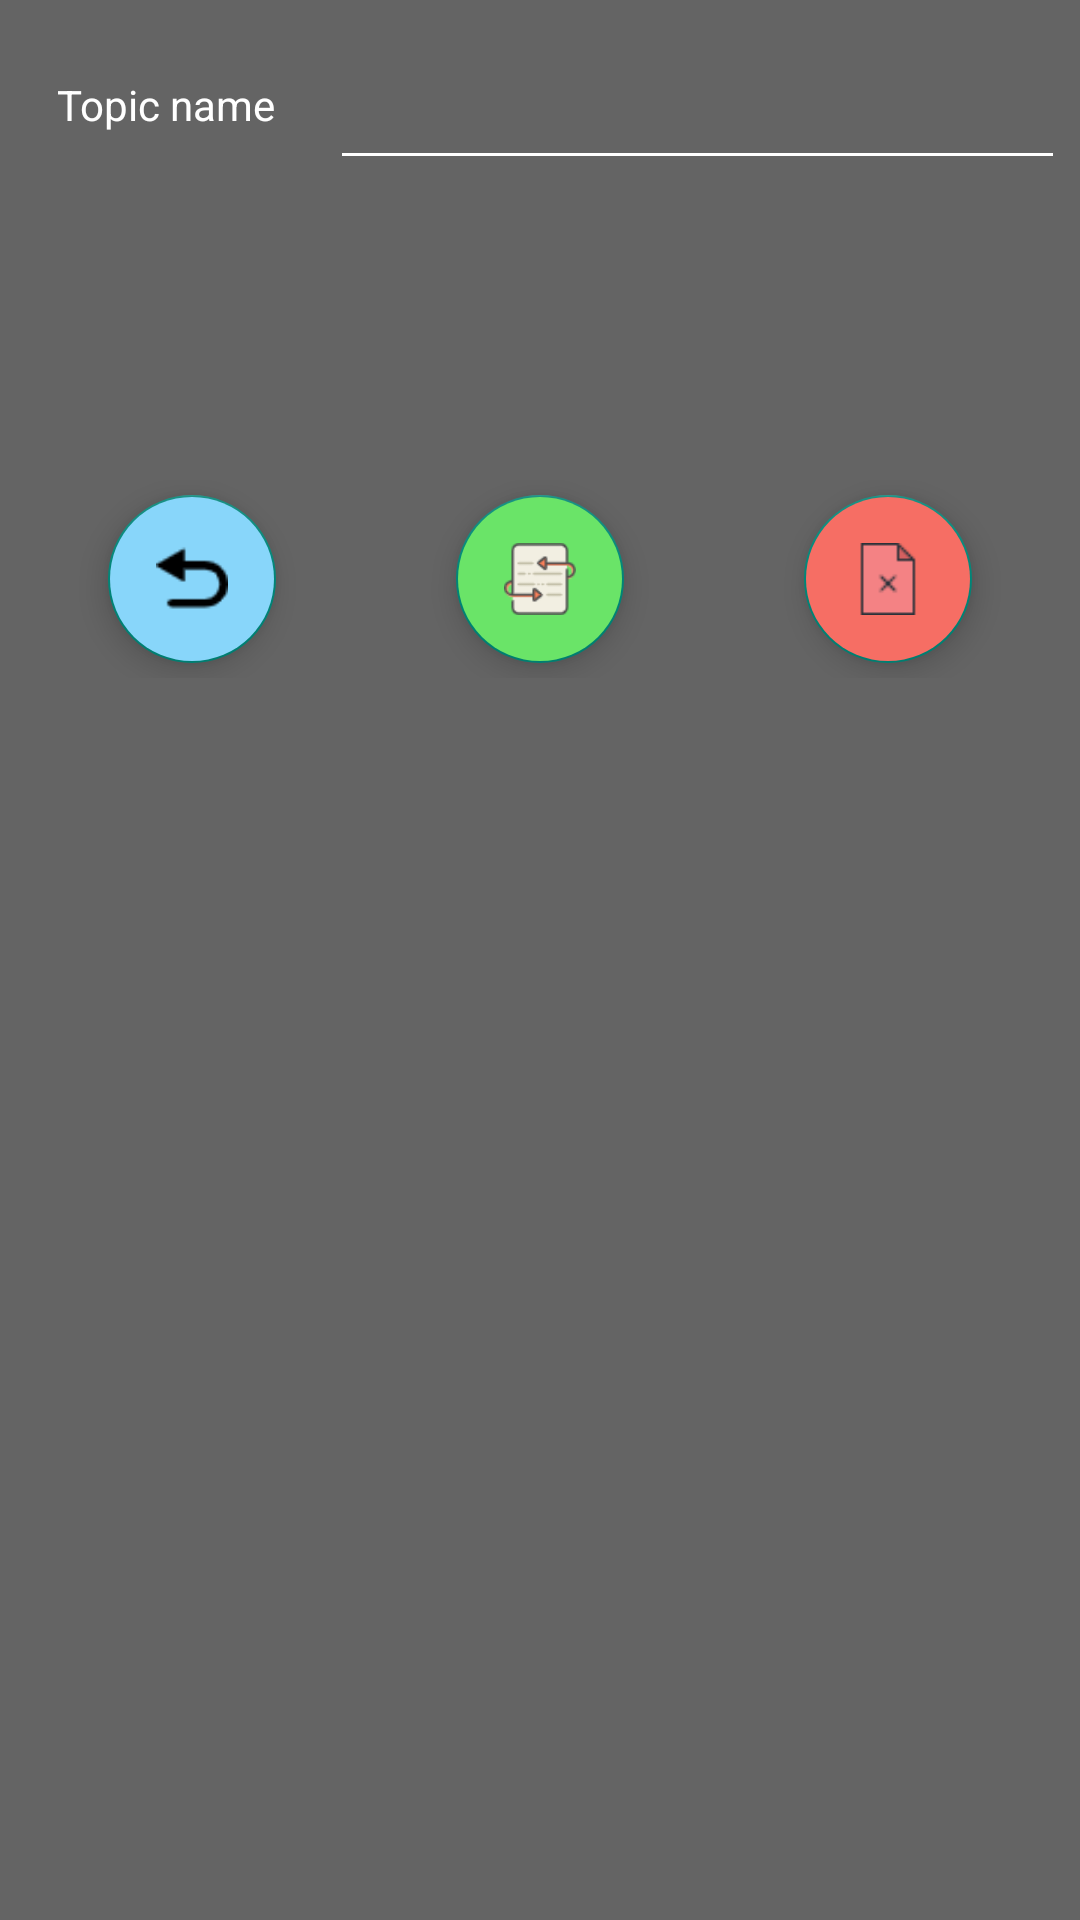

The Android layout XML behind this screen, and the referenced resources:
<!-- AndroidManifest.xml: application theme AppTheme -->
<!-- res/layout/dialog_fragment_topic_detail.xml -->
<?xml version="1.0" encoding="utf-8"?>
<RelativeLayout xmlns:android="http://schemas.android.com/apk/res/android"
    android:layout_width="match_parent"
    android:layout_height="wrap_content"
    android:background="@color/color_gray"
    android:descendantFocusability="beforeDescendants"
    android:focusableInTouchMode="true">


    <LinearLayout
        android:layout_width="match_parent"
        android:layout_height="wrap_content"
        android:orientation="vertical">

        <LinearLayout
            android:id="@+id/LL_topic_detail_content"
            android:layout_width="match_parent"
            android:layout_height="wrap_content"
            android:orientation="vertical"
            android:paddingBottom="10dp"
            android:paddingTop="10dp">

            <LinearLayout
                android:layout_width="match_parent"
                android:layout_height="50dp"
                android:layout_marginLeft="5dp"
                android:layout_marginRight="5dp">

                <TextView
                    android:layout_width="100dp"
                    android:layout_height="match_parent"
                    android:gravity="center"
                    android:text="@string/topic_detail_name"
                    android:textColor="@android:color/white" />

                <EditText
                    android:id="@+id/EDT_topic_detail_title"
                    android:layout_width="match_parent"
                    android:layout_height="match_parent"
                    android:layout_marginLeft="5dp"
                    android:backgroundTint="@android:color/white"
                    android:inputType="text"
                    android:maxLines="1"
                    android:textColor="@android:color/white"
                    android:textColorHint="@color/edittext_hint" />
            </LinearLayout>

            

            <LinearLayout
                android:layout_width="match_parent"
                android:layout_height="50dp"
                android:layout_marginLeft="5dp"
                android:layout_marginRight="5dp"
                android:layout_marginTop="20dp"
                android:gravity="center"
                android:orientation="horizontal">

                <Spinner
                    android:id="@+id/SP_topic_detail_type"
                    android:layout_width="match_parent"
                    android:layout_height="match_parent"
                    android:background="@drawable/spinner_bg"
                    android:visibility="gone" />
            </LinearLayout>
        </LinearLayout>


        <LinearLayout
            android:layout_width="match_parent"
            android:layout_height="wrap_content"
            android:layout_marginBottom="10dp"
            android:layout_marginTop="10dp"
            android:gravity="center">

            <RelativeLayout
                android:layout_width="match_parent"
                android:layout_height="wrap_content"
                android:layout_margin="10dp">

                <com.google.android.material.floatingactionbutton.FloatingActionButton
                    android:backgroundTint="@color/light_blue"
                    android:id="@+id/fab_fg_topic_detail_dia_fra_back"
                    android:layout_width="wrap_content"
                    android:layout_height="wrap_content"
                    android:layout_toLeftOf="@+id/fab_fg_topic_detail_dia_fra_update"
                    android:layout_marginRight="60dp"
                    android:tint="@color/color_black"
                    android:src="@drawable/iv_back"
                    android:layout_centerVertical="true" />

                <com.google.android.material.floatingactionbutton.FloatingActionButton
                    android:layout_centerHorizontal="true"
                    android:backgroundTint="@color/light_green"
                    android:id="@+id/fab_fg_topic_detail_dia_fra_update"
                    android:layout_width="wrap_content"
                    android:layout_height="wrap_content"
                    android:src="@drawable/iv_update"
                    android:layout_centerVertical="true"
                    android:layout_marginTop="10dp"/>

                <com.google.android.material.floatingactionbutton.FloatingActionButton
                    android:id="@+id/fab_fg_topic_detail_dia_fra_delete_one"
                    android:layout_toRightOf="@+id/fab_fg_topic_detail_dia_fra_update"
                    android:layout_width="wrap_content"
                    android:layout_height="wrap_content"
                    android:layout_marginLeft="60dp"
                    android:backgroundTint="@color/light_red"
                    android:src="@drawable/iv_delete_one"
                    android:layout_centerVertical="true"/>

            </RelativeLayout>
        </LinearLayout>


    </LinearLayout>
</RelativeLayout>
<!-- resources referenced by this layout -->
<resources>
  <color name="color_black">#000</color>
  <color name="color_gray">#646464</color>
  <color name="edittext_hint">#C5C1C1</color>
  <color name="light_blue">#88D6FA</color>
  <color name="light_green">#6AE468</color>
  <color name="light_red">#F66E64</color>
  <!-- drawable iv_back: png bitmap (drawable-v24, 694 bytes) -->
  <!-- drawable iv_delete_one: png bitmap (drawable-v24, 446 bytes) -->
  <!-- drawable iv_update: png bitmap (drawable-v24, 1525 bytes) -->
  <!-- drawable spinner_bg (drawable-v24) -->
  <?xml version="1.0" encoding="utf-8"?>
  <layer-list xmlns:android="http://schemas.android.com/apk/res/android">
      <item>
          <shape>
              <solid android:color="#ffffff" />
              <stroke
                  android:width="1dp"
                  android:color="#dddddd" />
              <padding
                  android:bottom="10dp"
                  android:left="10dp"
                  android:right="10dp"
                  android:top="10dp" />
              <corners android:radius="3dp" />
          </shape>
      </item>
  
      <item >
          <bitmap
              android:gravity="center|right"
              android:src="@drawable/ic_keyboard_arrow_down_black" />
      </item>
  </layer-list>
  <string name="topic_detail_name">Topic name</string>
  <string name="topic_detail_text_color">Text color</string>
  <style name="AppTheme" parent="Theme.AppCompat.Light.DarkActionBar">
          
          <item name="windowActionBar">true</item>
          <item name="windowNoTitle">false</item>
      </style>
  <!-- drawable ic_keyboard_arrow_down_black: png bitmap (drawable-v24, 802 bytes) -->
</resources>
